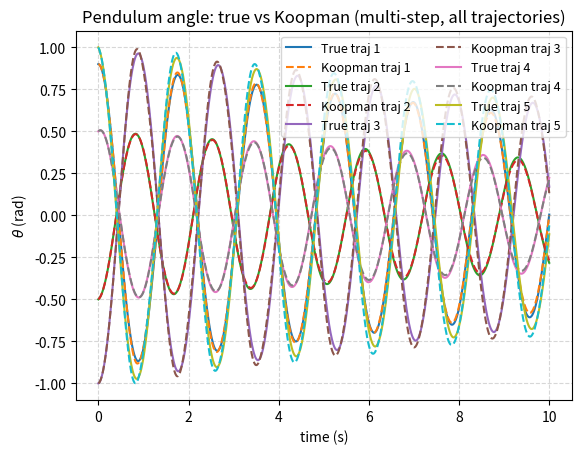
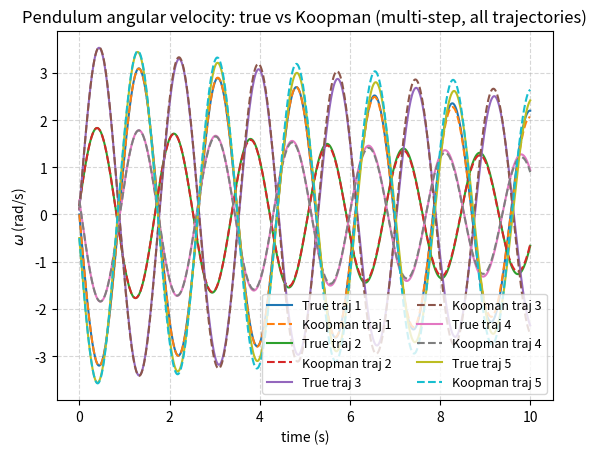
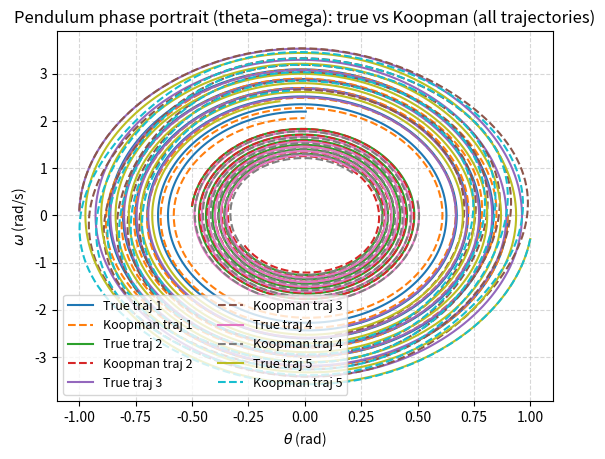
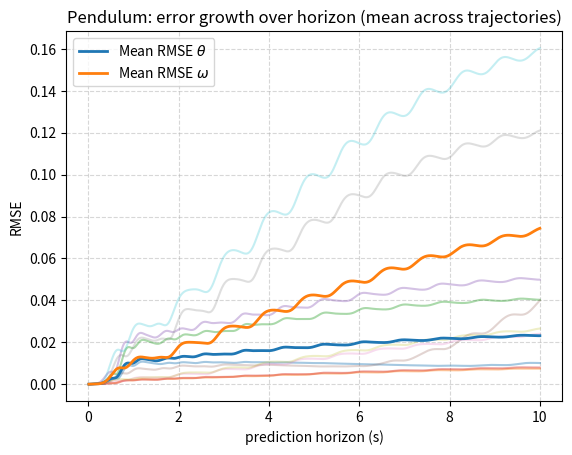

The matplotlib source for these figures, in order:
import numpy as np
import matplotlib.pyplot as plt

# =========================
# 1) Pendulum dynamics (CT)
# =========================
def f_pendulum(x, g=9.81, L=1.0, c=0.1):
    """
    Damped, unforced pendulum:
      state x = [theta, omega]
      theta' = omega
      omega' = -(g/L) * sin(theta) - c * omega
    """
    theta, omega = x
    dtheta = omega
    domega = -(g/L)*np.sin(theta) - c*omega
    return np.array([dtheta, domega], dtype=float)


# RK4 step
def rk4_step(x, dt, dyn=f_pendulum, **dyn_params):
    k1 = dyn(x, **dyn_params)
    k2 = dyn(x + 0.5*dt*k1, **dyn_params)
    k3 = dyn(x + 0.5*dt*k2, **dyn_params)
    k4 = dyn(x + dt*k3, **dyn_params)
    return x + (dt/6.0)*(k1 + 2*k2 + 2*k3 + k4)


# simulate one trajectory
def simulate_traj(x0, N, dt, dyn=f_pendulum, step=rk4_step, **dyn_params):
    X = np.zeros((N+1, 2), dtype=float)
    X[0] = np.array(x0, dtype=float)
    for k in range(N):
        X[k+1] = step(X[k], dt, dyn=dyn, **dyn_params)
    return X


# =========================
# 2) Build Koopman pairs
# =========================
def build_one_step_pairs(traj):
    X  = traj[:-1].T   # (2, N)
    Xn = traj[1:].T    # (2, N)
    return X, Xn

def stack_pairs(pair_list):
    """Pair list is [(X1,X1n), (X2,X2n), ...]; returns big (2, Ntot)."""
    X_all     = np.hstack([p[0] for p in pair_list])
    Xnext_all = np.hstack([p[1] for p in pair_list])
    return X_all, Xnext_all


# =========================
# 3) Observables (same dictionary as your original pendulum code)
# =========================
def phi_from_X_pendulum(X):
    """
    X: (2, N) with rows [theta; omega]

    Dictionary (17 features), in this exact order:

    0: 1
    1: sin(theta)
    2: cos(theta)
    3: omega
    4: omega**2
    5: sin(theta) * omega
    6: sin(2*theta)
    7: cos(2*theta)
    8: sin(3*theta)
    9: cos(3*theta)
    10: omega**3
    11: omega**4
    12: sin(theta) * omega**2
    13: cos(theta) * omega
    14: cos(theta) * omega**2
    15: sin(2*theta) * omega
    16: cos(2*theta) * omega
    """
    theta = X[0, :]
    omega = X[1, :]

    ones   = np.ones_like(theta)
    sinth  = np.sin(theta)
    costh  = np.cos(theta)
    sin2th = np.sin(2.0 * theta)
    cos2th = np.cos(2.0 * theta)
    sin3th = np.sin(3.0 * theta)
    cos3th = np.cos(3.0 * theta)

    features = [
        ones,                 # 0: 1
        sinth,                # 1: sin(theta)
        costh,                # 2: cos(theta)
        omega,                # 3: omega
        omega**2,             # 4: omega**2
        sinth * omega,        # 5: sin(theta)*omega
        sin2th,               # 6: sin(2*theta)
        cos2th,               # 7: cos(2*theta)
        sin3th,               # 8: sin(3*theta)
        cos3th,               # 9: cos(3*theta)
        omega**3,             # 10: omega**3
        omega**4,             # 11: omega**4
        sinth * omega**2,     # 12: sin(theta)*omega**2
        costh * omega,        # 13: cos(theta)*omega
        costh * omega**2,     # 14: cos(theta)*omega**2
        sin2th * omega,       # 15: sin(2*theta)*omega
        cos2th * omega,       # 16: cos(2*theta)*omega
    ]

    return np.vstack(features)
"""
def phi_from_X_pendulum(X):
    
    theta = X[0, :]
    omega = X[1, :]
    ones  = np.ones_like(theta)
    sinth = np.sin(theta)
    costh = np.cos(theta)
    Phi = np.vstack([ones, sinth, costh, omega, omega**2, sinth*omega])
    return Phi
"""

# =========================
# 4) Standardization utils
# =========================
def standardize_fit(Phi):
    mu  = Phi.mean(axis=1, keepdims=True)
    std = Phi.std(axis=1, keepdims=True) + 1e-12
    return (Phi - mu)/std, mu, std

def standardize_apply(Phi, mu, std):
    return (Phi - mu)/std

def unstandardize(Phi_std, mu, std):
    return Phi_std*std + mu


# =========================
# 5) Fit Koopman (SVD–ridge)
# =========================
def fit_koopman_svd_ridge(Phi_std, Phi_next_std, lam=1e-5):
    """
    Compute Koopman via SVD-based Tikhonov:
      Phi^†_ridge = V diag(S/(S^2 + lam)) U^T
      K = Phi_next * Phi^†_ridge
    """
    U, S, Vt = np.linalg.svd(Phi_std, full_matrices=False)
    filt = S / (S**2 + lam)
    Phi_pinv = Vt.T @ np.diag(filt) @ U.T
    K = Phi_next_std @ Phi_pinv
    return K


# =========================
# 6) Rollout & decode (pendulum)
# =========================
def rollout_and_decode_pendulum(K, Phi0_std, steps, mu, std):
    """
    Advance in standardized feature space, then unstandardize to read theta, omega.
    Dictionary rows: [1, sin(theta), cos(theta), omega, omega^2, sin(theta)*omega].
    Returns arrays theta_hat, omega_hat of length steps+1.
    """
    m = Phi0_std.shape[0]
    Phi_std = Phi0_std.reshape(m, 1)
    thetas, omegas = [], []
    for k in range(steps+1):
        Phi = unstandardize(Phi_std, mu, std)  # back to raw features
        sinth = Phi[1, 0]   # sin(theta)
        costh = Phi[2, 0]   # cos(theta)
        omega = Phi[3, 0]   # omega
        theta = np.arctan2(sinth, costh)
        thetas.append(theta)
        omegas.append(omega)
        if k < steps:
            Phi_std = K @ Phi_std
    return np.array(thetas), np.array(omegas)


# =========================
# 7) Train/test, eval (pendulum)
# =========================
def train_and_eval_pendulum(X, Xnext, lam=1e-4, horizon_steps=200):
    """
    Train Koopman operator for damped pendulum with your 6D dictionary.
    """
    N = X.shape[1]
    idx_split = int(0.7 * N)

    # Train
    X_tr, Xp_tr = X[:, :idx_split], Xnext[:, :idx_split]
    Phi_tr   = phi_from_X_pendulum(X_tr)
    Phi_tr_p = phi_from_X_pendulum(Xp_tr)
    Phi_tr_std, mu, std = standardize_fit(Phi_tr)
    Phi_tr_p_std = standardize_apply(Phi_tr_p, mu, std)
    K = fit_koopman_svd_ridge(Phi_tr_std, Phi_tr_p_std, lam=lam)

    # Test
    X_te, Xp_te = X[:, idx_split:], Xnext[:, idx_split:]
    Phi_te      = phi_from_X_pendulum(X_te)
    Phi_te_p    = phi_from_X_pendulum(Xp_te)
    Phi_te_std  = standardize_apply(Phi_te,   mu, std)
    Phi_te_p_std= standardize_apply(Phi_te_p, mu, std)

    # One-step predictions in feature space
    Phi_pred_std = K @ Phi_te_std
    Phi_pred     = unstandardize(Phi_pred_std, mu, std)

    # Decode theta, omega from features (rows 1–3)
    theta_true_1 = np.arctan2(Phi_te_p[1, :], Phi_te_p[2, :])
    omega_true_1 = Phi_te_p[3, :]

    theta_pred_1 = np.arctan2(Phi_pred[1, :], Phi_pred[2, :])
    omega_pred_1 = Phi_pred[3, :]

    rmse = lambda a, b: float(np.sqrt(np.mean((a-b)**2)))
    metrics = {
        "one_step_RMSE_theta": rmse(theta_pred_1, theta_true_1),
        "one_step_RMSE_omega": rmse(omega_pred_1, omega_true_1),
    }

    # Multi-step rollout from first test column
    Phi0_std = Phi_te_std[:, 0]
    theta_hat, omega_hat = rollout_and_decode_pendulum(
        K, Phi0_std, steps=horizon_steps, mu=mu, std=std
    )
    theta_true_ms = np.arctan2(Phi_te[1, :horizon_steps+1], Phi_te[2, :horizon_steps+1])
    omega_true_ms = Phi_te[3, :horizon_steps+1]

    metrics.update({
        f"multistep_RMSE_theta(h{horizon_steps})": rmse(theta_hat, theta_true_ms),
        f"multistep_RMSE_omega(h{horizon_steps})": rmse(omega_hat, omega_true_ms),
    })

    return K, metrics, (mu, std, idx_split)


# =========================
# 8) Plots (pendulum)
# =========================
def show_figures_pendulum(
    X, K, mu, std,
    dt=0.01,
    horizon_steps=200,
    multi_traj=False,
    traj_list=None
):
    """
    Visualize pendulum Koopman predictions.

    Parameters
    ----------
    X : array, shape (2, N)
        Stacked state data.
    K : array
        Learned Koopman operator.
    mu, std : arrays
        Standardization statistics.
    dt : float
        Time step.
    horizon_steps : int
        Prediction horizon for rollouts.
    multi_traj : bool
        If True, overlay results for all trajectories (needs traj_list).
        If False, shows single test segment.
    traj_list : list of arrays, optional
        Each trajectory array of shape (N_i+1, 2).
    """

    # ========================
    # SINGLE-TRAJECTORY MODE
    # ========================
    if not multi_traj or traj_list is None:
        N = X.shape[1]
        idx_split = int(0.7 * N)
        X_te = X[:, idx_split:]
        Phi_te = phi_from_X_pendulum(X_te)
        Phi_te_std = standardize_apply(Phi_te, mu, std)
        Phi0_std = Phi_te_std[:, 0]

        # Truth vs Koopman rollout
        theta_hat, omega_hat = rollout_and_decode_pendulum(
            K, Phi0_std, steps=horizon_steps, mu=mu, std=std
        )
        theta_true_ms = np.arctan2(Phi_te[1, :horizon_steps+1], Phi_te[2, :horizon_steps+1])
        omega_true_ms = Phi_te[3, :horizon_steps+1]
        t = np.arange(horizon_steps+1) * dt

        # theta(t)
        plt.figure()
        plt.plot(t, theta_true_ms, label=r"$\theta$ true")
        plt.plot(t, theta_hat, "--", label=r"$\theta$ Koopman")
        plt.xlabel("time (s)"); plt.ylabel(r"$\theta$ (rad)"); plt.legend()
        plt.title("Pendulum angle: true vs Koopman (multi-step)")

        # omega(t)
        plt.figure()
        plt.plot(t, omega_true_ms, label=r"$\omega$ true")
        plt.plot(t, omega_hat, "--", label=r"$\omega$ Koopman")
        plt.xlabel("time (s)"); plt.ylabel(r"$\omega$ (rad/s)"); plt.legend()
        plt.title("Pendulum angular velocity: true vs Koopman (multi-step)")

        # Phase portrait (theta–omega)
        plt.figure()
        plt.plot(theta_true_ms, omega_true_ms, label="True trajectory", linewidth=2)
        plt.plot(theta_hat, omega_hat, "--", label="Koopman trajectory", linewidth=2)
        plt.xlabel(r"$\theta$ (rad)")
        plt.ylabel(r"$\omega$ (rad/s)")
        plt.title("Pendulum: phase portrait (theta–omega)")
        plt.grid(True, linestyle='--', alpha=0.6)
        plt.legend()

        # Error growth
        H = min(horizon_steps, Phi_te.shape[1]-1)
        rmse_theta, rmse_omega = [], []
        for h in range(1, H+1):
            th_h, om_h = rollout_and_decode_pendulum(
                K, Phi0_std, steps=h, mu=mu, std=std
            )
            th_true = np.arctan2(Phi_te[1, :h+1], Phi_te[2, :h+1])
            om_true = Phi_te[3, :h+1]
            rmse_theta.append(np.sqrt(np.mean((th_h - th_true)**2)))
            rmse_omega.append(np.sqrt(np.mean((om_h - om_true)**2)))

        horizons = np.arange(1, H+1)*dt
        plt.figure()
        plt.plot(horizons, rmse_theta, label=r"RMSE $\theta$")
        plt.plot(horizons, rmse_omega, label=r"RMSE $\omega$")
        plt.xlabel("prediction horizon (s)"); plt.ylabel("RMSE")
        plt.title("Pendulum: error growth over horizon")
        plt.legend()

        plt.show()
        return  # early exit

    # ========================
    # MULTI-TRAJECTORY MODE
    # ========================
    Phi_list = []
    for tr in traj_list:
        Xi = tr.T  # (2, Ni)
        Phi_i = phi_from_X_pendulum(Xi)
        Phi_i_std = standardize_apply(Phi_i, mu, std)
        Phi_list.append((Phi_i, Phi_i_std))

    # --- 1) theta(t) and omega(t) for all trajectories
    plt.figure()
    plt.title("Pendulum angle: true vs Koopman (multi-step, all trajectories)")
    plt.xlabel("time (s)"); plt.ylabel(r"$\theta$ (rad)")
    for i, (Phi_i, Phi_i_std) in enumerate(Phi_list):
        T_i = Phi_i.shape[1]
        H_i = min(horizon_steps, T_i-1)
        Phi0_std = Phi_i_std[:, 0]
        theta_hat, _ = rollout_and_decode_pendulum(
            K, Phi0_std, steps=H_i, mu=mu, std=std
        )
        theta_true = np.arctan2(Phi_i[1, :H_i+1], Phi_i[2, :H_i+1])
        t = np.arange(H_i+1)*dt
        plt.plot(t, theta_true, label=f"True traj {i+1}" if i < 5 else None)
        plt.plot(t, theta_hat, "--", label=f"Koopman traj {i+1}" if i < 5 else None)
    plt.legend(ncol=2, fontsize=9); plt.grid(True, linestyle='--', alpha=0.5)

    plt.figure()
    plt.title("Pendulum angular velocity: true vs Koopman (multi-step, all trajectories)")
    plt.xlabel("time (s)"); plt.ylabel(r"$\omega$ (rad/s)")
    for i, (Phi_i, Phi_i_std) in enumerate(Phi_list):
        T_i = Phi_i.shape[1]
        H_i = min(horizon_steps, T_i-1)
        Phi0_std = Phi_i_std[:, 0]
        _, omega_hat = rollout_and_decode_pendulum(
            K, Phi0_std, steps=H_i, mu=mu, std=std
        )
        omega_true = Phi_i[3, :H_i+1]
        t = np.arange(H_i+1)*dt
        plt.plot(t, omega_true, label=f"True traj {i+1}" if i < 5 else None)
        plt.plot(t, omega_hat, "--", label=f"Koopman traj {i+1}" if i < 5 else None)
    plt.legend(ncol=2, fontsize=9); plt.grid(True, linestyle='--', alpha=0.5)

    # --- 2) Phase portrait
    plt.figure()
    plt.title("Pendulum phase portrait (theta–omega): true vs Koopman (all trajectories)")
    plt.xlabel(r"$\theta$ (rad)"); plt.ylabel(r"$\omega$ (rad/s)")
    for i, (Phi_i, Phi_i_std) in enumerate(Phi_list):
        T_i = Phi_i.shape[1]
        H_i = min(horizon_steps, T_i-1)
        Phi0_std = Phi_i_std[:, 0]
        theta_hat, omega_hat = rollout_and_decode_pendulum(
            K, Phi0_std, steps=H_i, mu=mu, std=std
        )
        theta_true = np.arctan2(Phi_i[1, :H_i+1], Phi_i[2, :H_i+1])
        omega_true = Phi_i[3, :H_i+1]
        plt.plot(theta_true, omega_true, label=f"True traj {i+1}" if i < 5 else None)
        plt.plot(theta_hat, omega_hat, "--", label=f"Koopman traj {i+1}" if i < 5 else None)
    plt.grid(True, linestyle='--', alpha=0.5)
    plt.legend(ncol=2, fontsize=9)

    # --- 3) Error growth (averaged)
    rmse_theta_curves, rmse_omega_curves = [], []
    for (Phi_i, Phi_i_std) in Phi_list:
        T_i = Phi_i.shape[1]
        H_i = min(horizon_steps, T_i-1)
        Phi0_std = Phi_i_std[:, 0]
        rx, rv = [], []
        for h in range(1, H_i+1):
            theta_h, omega_h = rollout_and_decode_pendulum(
                K, Phi0_std, steps=h, mu=mu, std=std
            )
            theta_true_h = np.arctan2(Phi_i[1, :h+1], Phi_i[2, :h+1])
            omega_true_h = Phi_i[3, :h+1]
            rx.append(np.sqrt(np.mean((theta_h - theta_true_h)**2)))
            rv.append(np.sqrt(np.mean((omega_h - omega_true_h)**2)))
        rmse_theta_curves.append(np.array(rx))
        rmse_omega_curves.append(np.array(rv))

    H_min = min(len(r) for r in rmse_theta_curves)
    horizons = np.arange(1, H_min+1) * dt
    plt.figure()
    for r in rmse_theta_curves:
        plt.plot(horizons, r[:H_min], alpha=0.4)
    for r in rmse_omega_curves:
        plt.plot(horizons, r[:H_min], alpha=0.25)
    plt.plot(horizons, np.mean([r[:H_min] for r in rmse_theta_curves], axis=0),
             linewidth=2, label=r"Mean RMSE $\theta$")
    plt.plot(horizons, np.mean([r[:H_min] for r in rmse_omega_curves], axis=0),
             linewidth=2, label=r"Mean RMSE $\omega$")
    plt.xlabel("prediction horizon (s)"); plt.ylabel("RMSE")
    plt.title("Pendulum: error growth over horizon (mean across trajectories)")
    plt.legend(); plt.grid(True, linestyle='--', alpha=0.5)

    plt.show()


# =========================
# 9) Example usage
# =========================
if __name__ == "__main__":
    # Pendulum physical parameters
    g, L, c = 9.81, 0.7, 0.08   # gravity, length, damping
    dt, T = 0.01, 120.0
    N = int(T / dt)
    lam = 1e-5          # ridge regularization

    # ---- Option A: single trajectory (quick test)
    """
    x0 = [0.9, 0.0]  # theta, omega
    traj = simulate_traj(x0, N, dt, dyn=f_pendulum, g=g, L=L, c=c)
    X, Xnext = build_one_step_pairs(traj)
    traj_list = [traj]
    """

    # ---- Option B: multiple trajectories (recommended)
    ics = [
        [0.9, 0.0],
        [-0.5, 0.2],
        [-1.0, 0.1],
        [0.5, 0.3],
        [1.0, -0.5],
       # [1.5, -0.2],
       # [2.0, -0.5]
    ]

    traj_list = []
    pairs = []
    for x0 in ics:
        tr = simulate_traj(x0, N, dt, dyn=f_pendulum, g=g, L=L, c=c)
        traj_list.append(tr)
        pairs.append(build_one_step_pairs(tr))

    # Stack all (current,next) pairs across trajectories
    X, Xnext = stack_pairs(pairs)
    print("Shapes:", X.shape, Xnext.shape)

    # Fit & evaluate Koopman operator
    K, metrics, (mu, std, idx_split) = train_and_eval_pendulum(
        X, Xnext, lam=lam, horizon_steps=200
    )
    print("Koopman metrics (pendulum, 6D dict):", metrics)

    # ---- Option 1: single test segment
    # show_figures_pendulum(X, K, mu, std, dt=dt, horizon_steps=200)

    # ---- Option 2: multi-trajectory evaluation
    show_figures_pendulum(X, K, mu, std,
                          dt=dt,
                          horizon_steps=1000,
                          multi_traj=True,
                          traj_list=traj_list)
